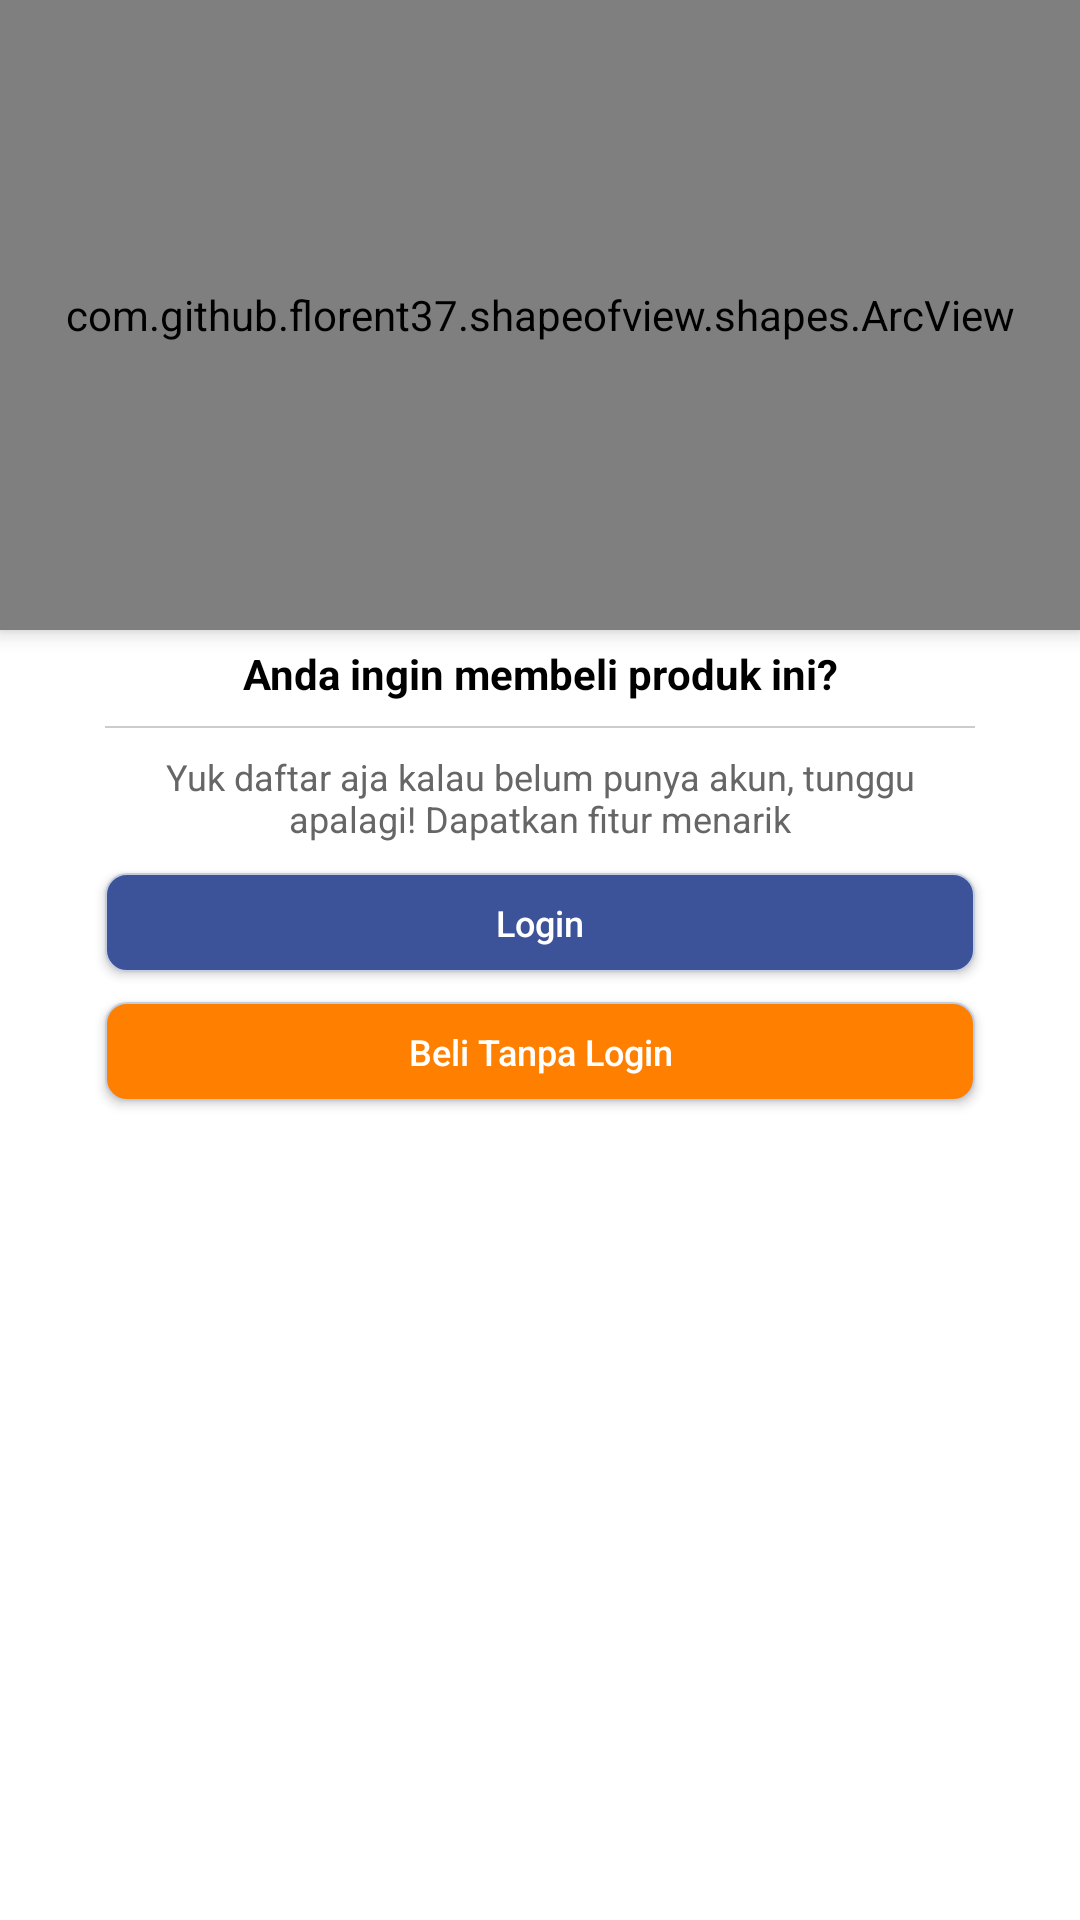

Android layout source for this screen:
<!-- AndroidManifest.xml: application theme Theme.AppCompat.Light -->
<!-- res/layout/dialog_beli_tanpa_login.xml -->
<LinearLayout xmlns:android="http://schemas.android.com/apk/res/android"
    xmlns:app="http://schemas.android.com/apk/res-auto"
    xmlns:tools="http://schemas.android.com/tools"
    android:layout_width="330dp"
    android:layout_height="400dp"
    android:layout_gravity="center"
    android:orientation="vertical"
    android:background="@color/colorWhite">

    <com.github.florent37.shapeofview.shapes.ArcView
        android:layout_width="match_parent"
        android:layout_height="210dp"
        android:elevation="4dp"
        app:layout_constraintEnd_toEndOf="parent"
        app:layout_constraintStart_toStartOf="parent"
        app:layout_constraintTop_toTopOf="parent"
        app:shape_arc_cropDirection="inside"
        app:shape_arc_height="20dp"
        app:shape_arc_position="bottom">

        <ImageView
            android:layout_width="match_parent"
            android:layout_height="210dp"
            android:background="@drawable/gambar_popup"
            android:scaleType="centerInside">
        </ImageView>

    </com.github.florent37.shapeofview.shapes.ArcView>

    <TextView
        android:id="@+id/textView2"
        android:layout_width="match_parent"
        android:layout_height="wrap_content"
        android:layout_marginTop="5dp"
        android:text="Anda ingin membeli produk ini?"
        android:textAlignment="center"
        android:fontFamily="sans-serif"
        android:textColor="@android:color/black"
        android:textSize="14sp"
        android:textStyle="bold"/>



    <View
        android:layout_width="290dp"
        android:layout_gravity="center"
        android:layout_height="0.7dp"
        android:layout_marginTop="8dp"
        android:background="@color/grey_20" />

    <TextView
        android:layout_width="wrap_content"
        android:layout_height="wrap_content"
        android:layout_marginTop="8dp"
        android:paddingRight="40dp"
        android:paddingLeft="40dp"
        android:textSize="12sp"
        android:text="Yuk daftar aja kalau belum punya akun, tunggu apalagi! Dapatkan fitur menarik"
        android:textAlignment="center"
        android:textColor="@color/grey_60"/>

    <Button
        android:id="@+id/btn_login"
        android:layout_width="290dp"
        android:layout_height="33dp"
        android:layout_marginTop="10dp"
        android:background="@drawable/btn_1"
        android:layout_gravity="center"
        android:paddingLeft="15dp"
        android:paddingRight="15dp"
        android:text="Login"
        android:textAllCaps="false"
        android:textColor="@color/colorWhite"
        android:textSize="12sp" />

    <Button
        android:id="@+id/btn_tanpa_login"
        android:layout_width="290dp"
        android:layout_height="33dp"
        android:layout_marginTop="10dp"
        android:background="@drawable/btn_2"
        android:layout_gravity="center"
        android:paddingLeft="15dp"
        android:paddingRight="15dp"
        android:text="Beli Tanpa Login"
        android:textAllCaps="false"
        android:textColor="@color/colorWhite"
        android:textSize="12sp"
        android:layout_marginBottom="@dimen/activity_vertical_margin"/>


</LinearLayout>
<!-- resources referenced by this layout -->
<resources>
  <color name="colorWhite">#FFFFFF</color>
  <color name="grey_20">#cccccc</color>
  <color name="grey_60">#666666</color>
  <!-- drawable btn_1 (drawable) -->
  <?xml version="1.0" encoding="UTF-8"?>
  <shape xmlns:android="http://schemas.android.com/apk/res/android"
      android:shape="rectangle"   >
      <solid
          android:color="@color/colorPrimary" >
      </solid>
  
      <stroke
          android:width="0.5dp"
          android:color="#C4CDE0" >
      </stroke>
  
      <corners
          android:radius="7dp"   >
      </corners>
  
  </shape>
  <!-- drawable btn_2 (drawable) -->
  <?xml version="1.0" encoding="UTF-8"?>
  <shape xmlns:android="http://schemas.android.com/apk/res/android"
      android:shape="rectangle"   >
      <solid
          android:color="#FF7F00" >
      </solid>
  
      <stroke
          android:width="0.5dp"
          android:color="#C4CDE0" >
      </stroke>
  
      <corners
          android:radius="7dp"   >
      </corners>
  
  </shape>
  <!-- drawable gambar_popup: jpg bitmap (drawable, 172988 bytes) -->
  <color name="colorPrimary">#3c5399</color>
</resources>
